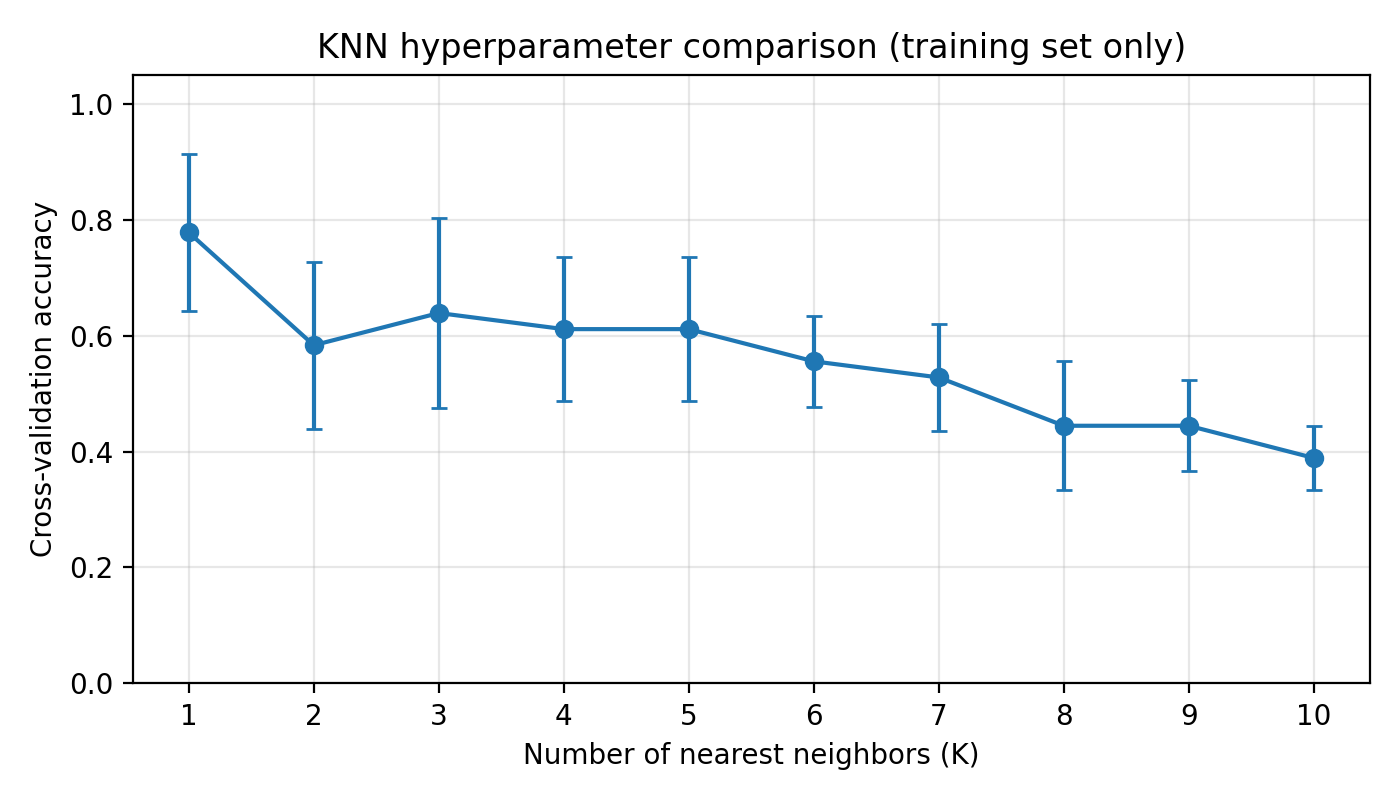

The data file committed next to this chart (first rows):
k, mean_accuracy, std_accuracy
1, 0.7778, 0.1361
2, 0.5833, 0.1443
3, 0.6389, 0.1643
4, 0.6111, 0.1242
5, 0.6111, 0.1242
6, 0.5556, 0.07857
7, 0.5278, 0.09213
8, 0.4444, 0.1111
9, 0.4444, 0.07857
10, 0.3889, 0.05556
